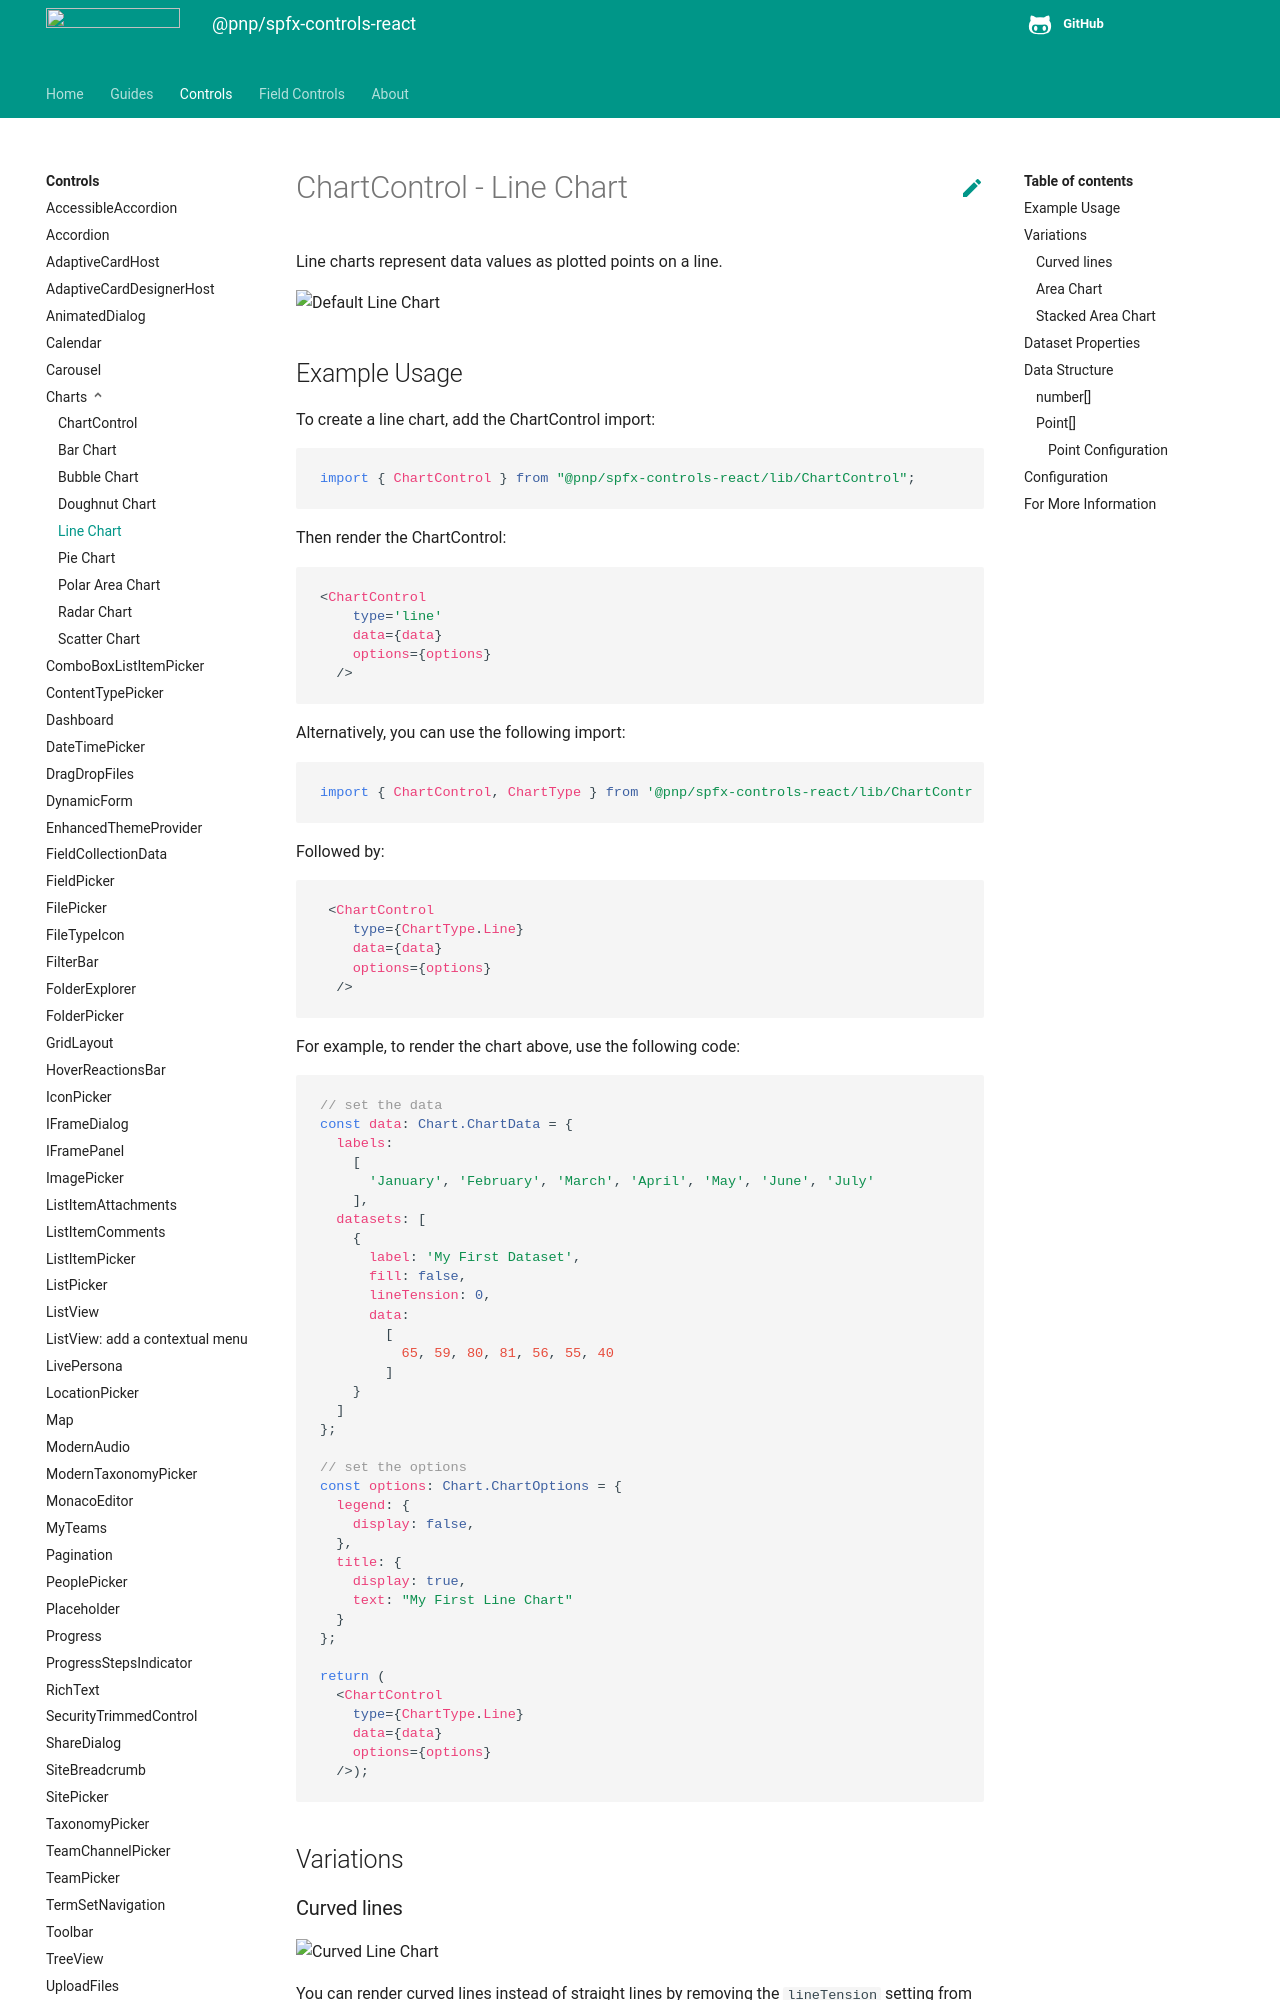

repository: pnp/sp-dev-fx-controls-react · page: controls/charts/LineChart/index.html · generator: mkdocs

# ChartControl - Line Chart

Line charts represent data values as plotted points on a line.

![Default Line Chart](../../assets/LineChart.png)

## Example Usage

To create a line chart, add the ChartControl import:

```TypeScript
import { ChartControl } from "@pnp/spfx-controls-react/lib/ChartControl";
```

Then render the ChartControl:

```TypeScript
<ChartControl
    type='line'
    data={data}
    options={options}
  />
```

Alternatively, you can use the following import:

```TypeScript
import { ChartControl, ChartType } from '@pnp/spfx-controls-react/lib/ChartControl';
```

Followed by:

```TypeScript
 <ChartControl
    type={ChartType.Line}
    data={data}
    options={options}
  />
```

For example, to render the chart above, use the following code:

```TypeScript
// set the data
const data: Chart.ChartData = {
  labels:
    [
      'January', 'February', 'March', 'April', 'May', 'June', 'July'
    ],
  datasets: [
    {
      label: 'My First Dataset',
      fill: false,
      lineTension: 0,
      data:
        [
          65, 59, 80, 81, 56, 55, 40
        ]
    }
  ]
};

// set the options
const options: Chart.ChartOptions = {
  legend: {
    display: false,
  },
  title: {
    display: true,
    text: "My First Line Chart"
  }
};

return (
  <ChartControl
    type={ChartType.Line}
    data={data}
    options={options}
  />);
```

## Variations
